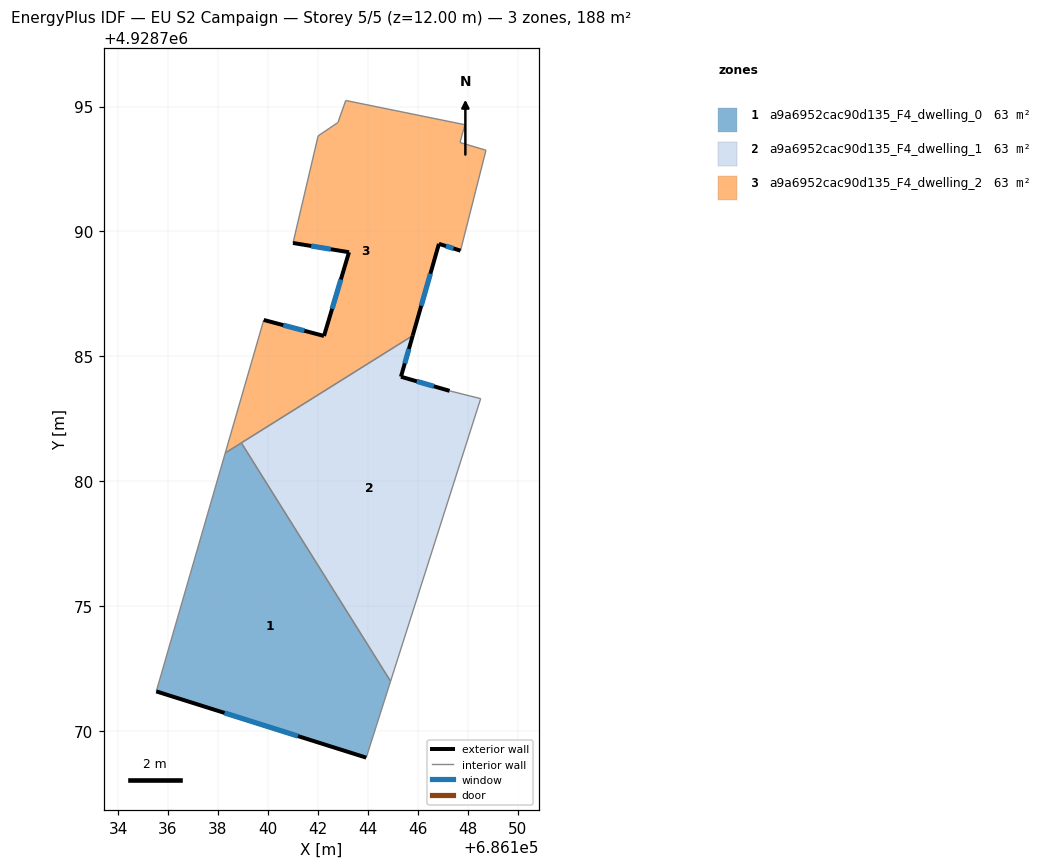
=== STOREY PLAN SPEC (per zone: floor XY polygon, exterior-wall plan segments, windows/doors) ===
zone 1: a9a6952cac90d135_F4_dwelling_0  (62.5 m²)
  floor: (686138.93, 4928781.54) (686144.90, 4928772.01) (686143.93, 4928768.95) (686135.53, 4928771.60) (686138.29, 4928781.14)
  exterior wall: (686135.53, 4928771.60) – (686143.93, 4928768.95)  [8.8 m]
    window: (686138.26, 4928770.74) – (686141.20, 4928769.81)  [3.2 m²]
  interior walls: 4
zone 2: a9a6952cac90d135_F4_dwelling_1  (62.5 m²)
  floor: (686148.51, 4928783.31) (686144.90, 4928772.01) (686138.93, 4928781.54) (686145.79, 4928785.83) (686145.32, 4928784.19) (686147.27, 4928783.62)
  exterior wall: (686145.32, 4928784.19) – (686145.79, 4928785.83)  [1.7 m]
    window: (686145.47, 4928784.72) – (686145.64, 4928785.30)  [0.6 m²]
  exterior wall: (686147.27, 4928783.62) – (686145.32, 4928784.19)  [2.0 m]
    window: (686146.63, 4928783.81) – (686145.95, 4928784.01)  [0.7 m²]
  interior walls: 4
zone 3: a9a6952cac90d135_F4_dwelling_2  (62.5 m²)
  floor: (686147.88, 4928794.27) (686147.68, 4928793.56) (686148.72, 4928793.25) (686147.70, 4928789.23) (686146.84, 4928789.51) (686145.79, 4928785.83) (686138.29, 4928781.14) (686139.83, 4928786.46) (686142.24, 4928785.82) (686143.24, 4928789.17) (686141.00, 4928789.54) (686142.01, 4928793.83) (686142.80, 4928794.36) (686143.11, 4928795.24)
  exterior wall: (686146.84, 4928789.51) – (686147.70, 4928789.23)  [0.9 m]
    window: (686147.12, 4928789.42) – (686147.42, 4928789.32)  [0.3 m²]
  exterior wall: (686145.79, 4928785.83) – (686146.84, 4928789.51)  [3.8 m]
    window: (686146.13, 4928787.03) – (686146.50, 4928788.31)  [1.4 m²]
  exterior wall: (686142.24, 4928785.82) – (686139.83, 4928786.46)  [2.5 m]
    window: (686141.46, 4928786.03) – (686140.61, 4928786.25)  [0.9 m²]
  exterior wall: (686143.24, 4928789.17) – (686142.24, 4928785.82)  [3.5 m]
    window: (686142.92, 4928788.08) – (686142.57, 4928786.91)  [1.3 m²]
  exterior wall: (686141.00, 4928789.54) – (686143.24, 4928789.17)  [2.3 m]
    window: (686141.73, 4928789.42) – (686142.51, 4928789.29)  [0.8 m²]
  interior walls: 10

=== DERIVED (storey summary) ===
Building: EU S2 Campaign
Storey: 5 of 5  (floor level z = 12.00 m)
Storey gross floor area: 187.6 m²
Zones on this storey: 3
  - a9a6952cac90d135_F4_dwelling_0: floor 62.5 m²; exterior wall 8.8 m (26.4 m²); 1 window(s) 3.2 m²; WWR 12.2%
  - a9a6952cac90d135_F4_dwelling_1: floor 62.5 m²; exterior wall 3.7 m (11.2 m²); 2 window(s) 1.4 m²; WWR 12.2%
  - a9a6952cac90d135_F4_dwelling_2: floor 62.5 m²; exterior wall 13.0 m (39.0 m²); 5 window(s) 4.8 m²; WWR 12.2%
Zone adjacency (shared interzone walls):
  - a9a6952cac90d135_F4_dwelling_0 ↔ a9a6952cac90d135_F4_dwelling_1
  - a9a6952cac90d135_F4_dwelling_0 ↔ a9a6952cac90d135_F4_dwelling_2
  - a9a6952cac90d135_F4_dwelling_1 ↔ a9a6952cac90d135_F4_dwelling_2